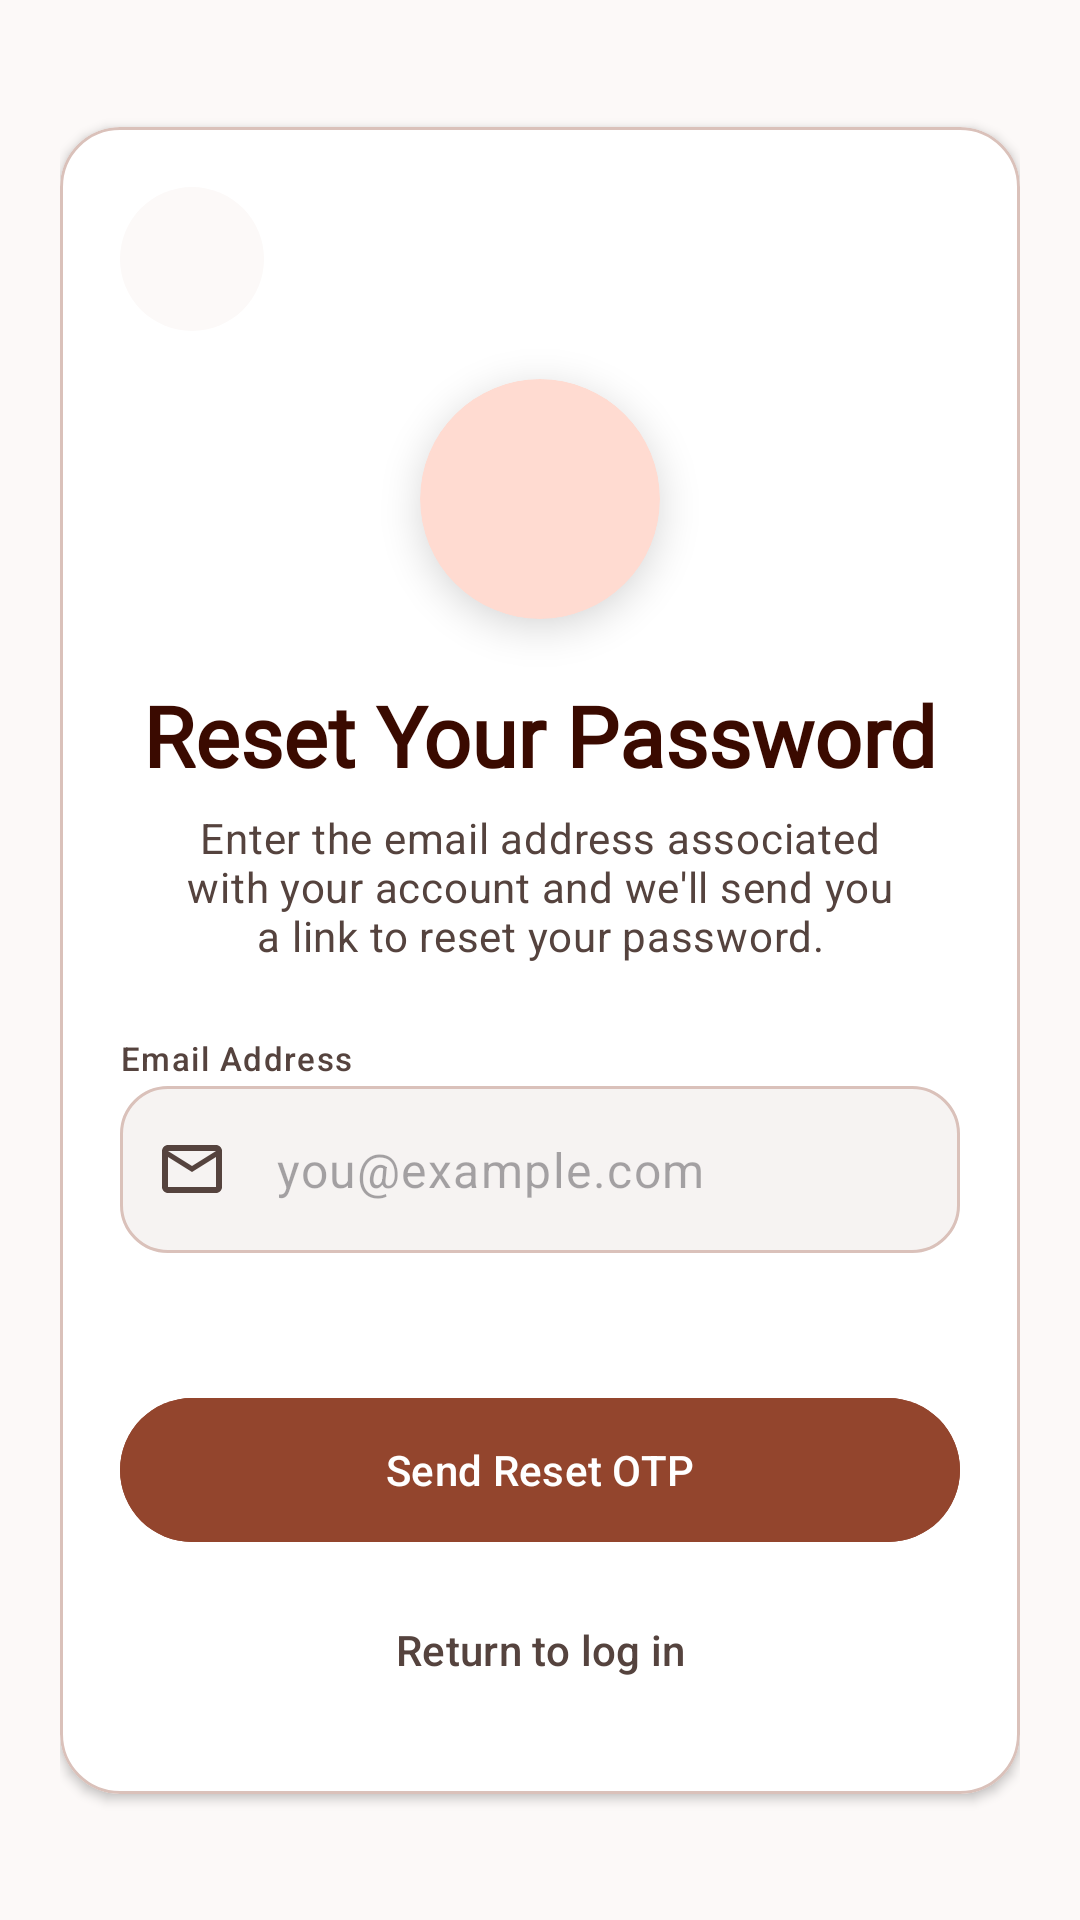

Produce the Android XML layout that renders to this screen, including the resource entries it uses.
<!-- AndroidManifest.xml: application theme Theme.Bookify -->
<!-- res/layout/fragment_forgot_password.xml -->
<?xml version="1.0" encoding="utf-8"?>
<ScrollView xmlns:android="http://schemas.android.com/apk/res/android"
    xmlns:app="http://schemas.android.com/apk/res-auto"
    xmlns:tools="http://schemas.android.com/tools"
    android:layout_width="match_parent"
    android:layout_height="match_parent"
    android:fillViewport="true"
    android:background="@color/background"
    tools:context=".ui.auth.ForgotPasswordFragment">

    <androidx.constraintlayout.widget.ConstraintLayout
        android:layout_width="match_parent"
        android:layout_height="wrap_content"
        android:padding="20dp">

        <com.google.android.material.card.MaterialCardView
            android:id="@+id/cardContainer"
            android:layout_width="match_parent"
            android:layout_height="wrap_content"
            app:cardBackgroundColor="@color/white"
            app:cardCornerRadius="20dp"
            app:cardElevation="2dp"
            app:cardPreventCornerOverlap="false"
            app:layout_constraintTop_toTopOf="parent"
            app:layout_constraintBottom_toBottomOf="parent"
            app:layout_constraintStart_toStartOf="parent"
            app:layout_constraintEnd_toEndOf="parent"
            app:layout_constraintVertical_bias="0.5"
            app:strokeColor="@color/outline_variant"
            app:strokeWidth="1dp">

            <androidx.constraintlayout.widget.ConstraintLayout
                android:layout_width="match_parent"
                android:layout_height="wrap_content"
                android:padding="20dp">

                <ImageButton
                    android:id="@+id/btnBack"
                    android:layout_width="48dp"
                    android:layout_height="48dp"
                    android:background="@drawable/bg_circle_surface"
                    android:contentDescription="Back"
                    android:src="@drawable/ic_arrow_back"
                    app:layout_constraintStart_toStartOf="parent"
                    app:layout_constraintTop_toTopOf="parent" />

                <com.google.android.material.card.MaterialCardView
                    android:id="@+id/cardClockReset"
                    android:layout_width="80dp"
                    android:layout_height="80dp"
                    android:layout_marginTop="16dp"
                    app:cardBackgroundColor="@color/primary_fixed"
                    app:cardCornerRadius="60dp"
                    app:cardElevation="8dp"
                    app:layout_constraintEnd_toEndOf="parent"
                    app:layout_constraintStart_toStartOf="parent"
                    app:layout_constraintTop_toBottomOf="@id/btnBack"
                    app:strokeWidth="0dp">

                    <ImageView
                        android:id="@+id/ivClockReset"
                        android:layout_width="40dp"
                        android:layout_height="40dp"
                        android:layout_gravity="center"
                        android:scaleType="centerCrop"
                        android:src="@drawable/ic_lock_reset"
                        app:tint="@color/primary" />
                </com.google.android.material.card.MaterialCardView>

                <TextView
                    android:id="@+id/tvTitle"
                    android:layout_width="wrap_content"
                    android:layout_height="wrap_content"
                    android:layout_marginTop="20dp"
                    android:fontFamily="@font/playfair_display_semibold"
                    android:text="Reset Your Password"
                    android:textAppearance="?attr/textAppearanceHeadlineMedium"
                    android:textColor="@color/on_primary_fixed"
                    android:textFontWeight="700"
                    app:layout_constraintEnd_toEndOf="parent"
                    app:layout_constraintStart_toStartOf="parent"
                    app:layout_constraintTop_toBottomOf="@id/cardClockReset" />

                <TextView
                    android:id="@+id/tvSubtitle"
                    android:layout_width="0dp"
                    android:layout_height="wrap_content"
                    android:layout_marginHorizontal="20dp"
                    android:layout_marginTop="6dp"
                    android:text="Enter the email address associated with your account and we'll send you a link to reset your password."
                    android:textAlignment="center"
                    android:textAppearance="?attr/textAppearanceBodyMedium"
                    android:textColor="@color/on_surface_variant"
                    app:layout_constraintEnd_toEndOf="parent"
                    app:layout_constraintStart_toStartOf="parent"
                    app:layout_constraintTop_toBottomOf="@id/tvTitle" />

                <com.google.android.material.textview.MaterialTextView
                    android:id="@+id/tvEmailLabel"
                    android:layout_width="wrap_content"
                    android:layout_height="wrap_content"
                    android:layout_marginTop="24dp"
                    android:text="Email Address"
                    android:textAppearance="?attr/textAppearanceLabelSmall"
                    android:textColor="@color/on_surface_variant"
                    app:layout_constraintStart_toStartOf="parent"
                    app:layout_constraintTop_toBottomOf="@id/tvSubtitle" />

                <com.google.android.material.textfield.TextInputLayout
                    android:id="@+id/tilEmail"
                    style="@style/Bookify.TextInputLayout.Outlined"
                    android:layout_width="0dp"
                    android:layout_height="wrap_content"
                    android:layout_marginTop="2dp"
                    app:boxBackgroundColor="?attr/colorSurfaceContainerLow"
                    app:errorEnabled="true"
                    app:hintEnabled="false"
                    app:layout_constraintEnd_toEndOf="parent"
                    app:layout_constraintStart_toStartOf="parent"
                    app:layout_constraintTop_toBottomOf="@id/tvEmailLabel"
                    app:startIconDrawable="@drawable/ic_mail_outline">

                    <com.google.android.material.textfield.TextInputEditText
                        android:id="@+id/etEmail"
                        android:layout_width="match_parent"
                        android:layout_height="wrap_content"
                        android:hint="you@example.com"
                        android:inputType="textEmailAddress" />
                </com.google.android.material.textfield.TextInputLayout>

                <com.google.android.material.button.MaterialButton
                    android:id="@+id/btnSubmit"
                    android:layout_width="0dp"
                    android:layout_height="56dp"
                    android:layout_marginTop="24dp"
                    android:text="Send Reset OTP"
                    app:cornerRadius="28dp"
                    android:textColor="@color/white"
                    android:backgroundTint="@color/primary"
                    app:layout_constraintTop_toBottomOf="@id/tilEmail"
                    app:layout_constraintEnd_toEndOf="parent"
                    app:layout_constraintStart_toStartOf="parent" />

                <com.google.android.material.button.MaterialButton
                    android:id="@+id/btnReturnToLogin"
                    style="@style/Widget.Material3.Button.TextButton"
                    android:layout_width="wrap_content"
                    android:layout_height="wrap_content"
                    android:layout_marginTop="8dp"
                    android:layout_marginBottom="4dp"
                    android:text="Return to log in"
                    android:textColor="@color/on_surface_variant"
                    app:layout_constraintTop_toBottomOf="@id/btnSubmit"
                    app:layout_constraintBottom_toBottomOf="parent"
                    app:layout_constraintEnd_toEndOf="parent"
                    app:layout_constraintStart_toStartOf="parent" />

            </androidx.constraintlayout.widget.ConstraintLayout>

        </com.google.android.material.card.MaterialCardView>

    </androidx.constraintlayout.widget.ConstraintLayout>
</ScrollView>
<!-- resources referenced by this layout -->
<resources>
  <color name="background">#fcf9f8</color>
  <color name="on_primary_fixed">#3a0a00</color>
  <color name="on_surface_variant">#55433e</color>
  <color name="outline_variant">#dac1ba</color>
  <color name="primary">#93452d</color>
  <color name="primary_fixed">#ffdbd1</color>
  <color name="white">#FFFFFFFF</color>
  <!-- drawable bg_circle_surface (drawable) -->
  <?xml version="1.0" encoding="utf-8"?>
  <shape xmlns:android="http://schemas.android.com/apk/res/android" android:shape="oval">
      
      <solid android:color="@color/surface"/>
  </shape>
  <!-- drawable ic_mail_outline (drawable) -->
  <vector xmlns:android="http://schemas.android.com/apk/res/android"
      android:width="24dp"
      android:height="24dp"
      android:viewportWidth="24"
      android:viewportHeight="24"
      android:tint="?attr/colorControlNormal">
    <path
        android:fillColor="@android:color/white"
        android:pathData="M20,4H4c-1.1,0 -1.99,0.9 -1.99,2L2,18c0,1.1 0.9,2 2,2h16c1.1,0 2,-0.9 2,-2V6c0,-1.1 -0.9,-2 -2,-2zM20,18H4V8l8,5 8,-5v10zM12,11L4,6h16l-8,5z"/>
  </vector>
  <style name="Bookify.TextInputLayout.Outlined" parent="Widget.Material3.TextInputLayout.OutlinedBox">
          <item name="boxCornerRadiusTopStart">16dp</item>
          <item name="boxCornerRadiusTopEnd">16dp</item>
          <item name="boxCornerRadiusBottomStart">16dp</item>
          <item name="boxCornerRadiusBottomEnd">16dp</item>
          <item name="boxBackgroundColor">@color/surface_container</item>
      </style>
  <style name="Theme.Bookify" parent="Base.Theme.Bookify" />
  <color name="surface">#fcf9f8</color>
  <color name="surface_container">#f0eded</color>
  <style name="Base.Theme.Bookify" parent="Theme.Material3.DayNight.NoActionBar">
          <item name="colorPrimary">@color/primary</item>
          <item name="colorOnPrimary">@color/on_primary</item>
          <item name="colorPrimaryContainer">@color/primary_container</item>
          <item name="colorOnPrimaryContainer">@color/on_primary_container</item>
          <item name="colorSecondary">@color/secondary</item>
          <item name="colorOnSecondary">@color/on_secondary</item>
          <item name="colorError">@color/error</item>
          <item name="colorOnError">@color/on_error</item>
          <item name="android:colorBackground">@color/background</item>
          <item name="colorOnBackground">@color/on_background</item>
          <item name="colorSurface">@color/surface</item>
          <item name="colorOnSurface">@color/on_surface</item>
          <item name="colorSurfaceVariant">@color/surface_variant</item>
          <item name="colorOnSurfaceVariant">@color/on_surface_variant</item>
          <item name="colorSurfaceContainerLowest">@color/surface_container_lowest</item>
          <item name="colorSurfaceContainerLow">@color/surface_container_low</item>
          <item name="colorSurfaceContainer">@color/surface_container</item>
          <item name="colorSurfaceContainerHigh">@color/surface_container_high</item>
          <item name="colorSurfaceContainerHighest">@color/surface_container_highest</item>
          <item name="colorOutline">@color/outline_variant</item>
          <item name="colorOutlineVariant">@color/outline_variant_30</item>
      </style>
  <color name="on_primary">#ffffff</color>
  <color name="primary_container">#b25d43</color>
  <color name="on_primary_container">#fffbff</color>
  <color name="secondary">#5e5e5b</color>
  <color name="on_secondary">#ffffff</color>
  <color name="error">#ba1a1a</color>
  <color name="on_error">#ffffff</color>
  <color name="on_background">#1b1c1c</color>
  <color name="on_surface">#1b1c1c</color>
  <color name="surface_variant">#e4e2e1</color>
  <color name="surface_container_lowest">#ffffff</color>
  <color name="surface_container_low">#f6f3f2</color>
  <color name="surface_container_high">#eae7e7</color>
  <color name="surface_container_highest">#e4e2e1</color>
  <color name="outline_variant_30">#4DDAC1BA</color>
</resources>
